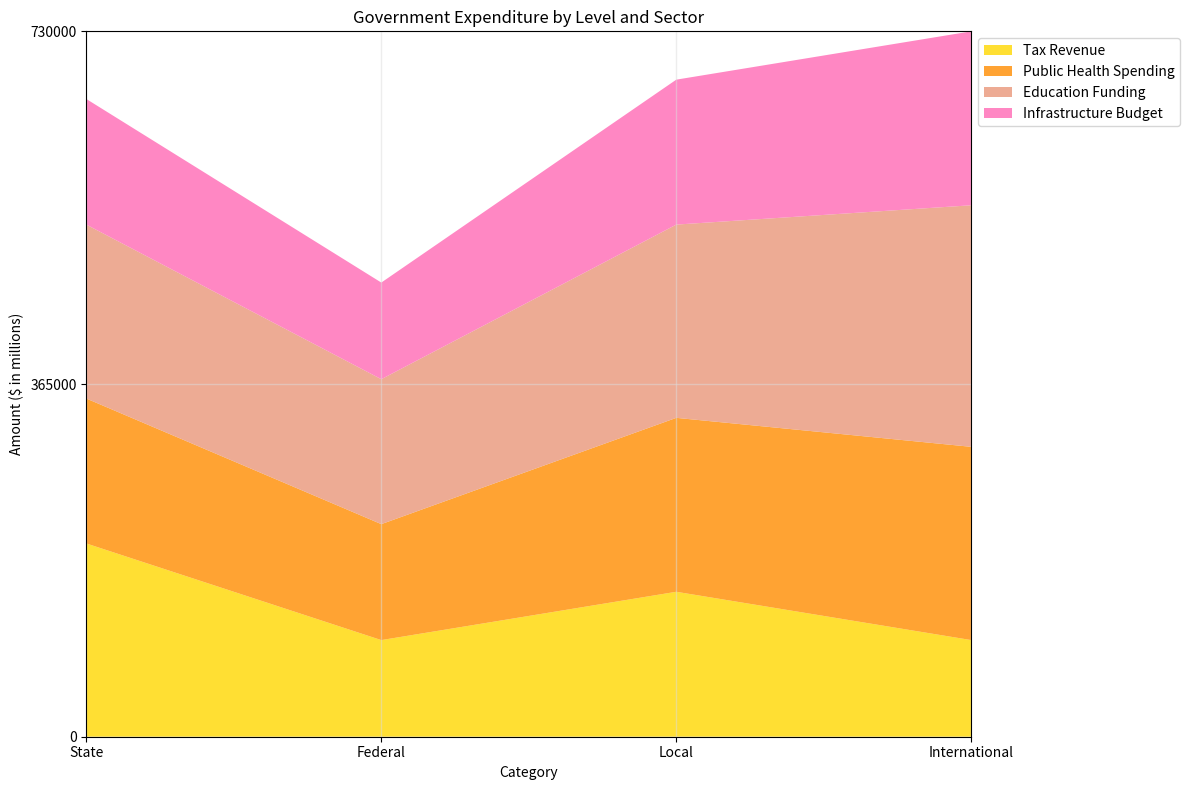

This chart was generated by the following Python code: (Note: this script raises an exception after producing the figure.)

#import necessary libraries
import matplotlib.pyplot as plt
import pandas as pd
import numpy as np

#convert data to dictionary format
data = {'Category': ['State', 'Federal', 'Local', 'International'],
        'Tax Revenue ($)': [200000, 100000, 150000, 100000],
        'Public Health Spending ($)': [150000, 120000, 180000, 200000],
        'Education Funding ($)': [180000, 150000, 200000, 250000],
        'Infrastructure Budget ($)': [130000, 100000, 150000, 180000]}

#convert first column to string type
df = pd.DataFrame(data)
df.iloc[:, 0] = df.iloc[:, 0].astype(str)

#plot the chart using ax.stackplot()
fig, ax = plt.subplots(figsize=(12, 8))
ax.stackplot(df['Category'], df['Tax Revenue ($)'], df['Public Health Spending ($)'], df['Education Funding ($)'], df['Infrastructure Budget ($)'], labels=['Tax Revenue', 'Public Health Spending', 'Education Funding', 'Infrastructure Budget'], colors=['#FFD700', '#FF8C00', '#E9967A', '#FF69B4'], alpha=0.8)

#set x and y axis ticks and tick labels
ax.set_xlim(0, len(df.index) - 1)
ax.set_xticks(np.arange(0, len(df.index)))
ax.set_xticklabels(df['Category'])

#calculate max total value and set y axis range and ticks
max_total_value = df.iloc[:, 1:].sum(axis=1).max()
max_value = np.ceil(max_total_value / 100) * 100
ax.set_ylim(0, max_value)
ax.set_yticks(np.linspace(0, max_value, np.random.choice([3, 5, 7, 9, 11]), dtype=np.int32))

#set background grid lines
ax.grid(axis='both', color='#DCDCDC', linestyle='-', linewidth=1, alpha=0.5)

#adjust legend position
ax.legend(loc='upper left', bbox_to_anchor=(1, 1))

#set title and labels
plt.title('Government Expenditure by Level and Sector')
plt.xlabel('Category')
plt.ylabel('Amount ($ in millions)')

#resize image and save
plt.tight_layout()
plt.savefig('output/final/area_chart/png/20231228-140159_31.png', bbox_inches='tight')

#clear current image state
plt.clf()
